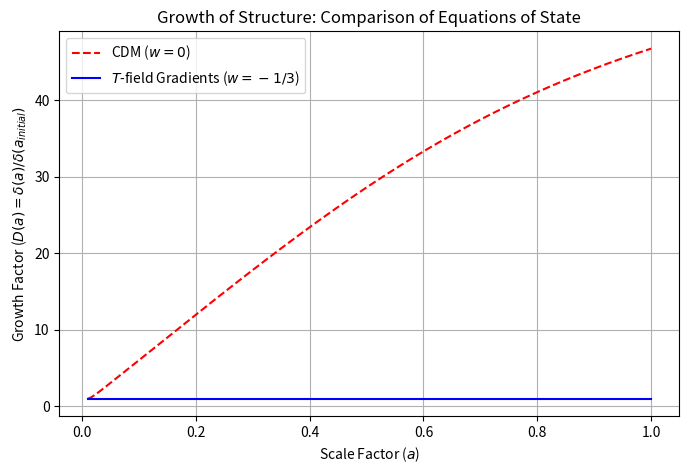

Write Python code to recreate this figure.
import numpy as np
import matplotlib.pyplot as plt
from scipy.integrate import odeint

# Define the Hubble parameter: H(a)^2 / H0^2 = Om/a^3 + Ol
def H2_over_H02(a, Om=0.3):
    Ol = 1 - Om
    return Om / a**3 + Ol

# Define the growth equation for a component with equation of state w
def growth_equation(y, a, w, Om):
    delta, ddelta_da = y
    # Convert derivatives wrt a to derivatives wrt time
    # Second order ODE: d²δ/da² + [dlnH/da + 3/a] dδ/da - [3/2 Om(a) (1-w)(1+3w) / (a^5 H(a)^2/H0^2)] δ = 0
    H2 = H2_over_H02(a, Om)
    dlnH_da = ( -3*Om/(a**4) ) / (2 * H2) # Derivative of ln(H) wrt a
    coefficient = (3/2) * Om * (1 - w) * (1 + 3*w) / (a**5 * H2)
    d2delta_da2 = - (dlnH_da + 3/a) * ddelta_da + coefficient * delta
    return [ddelta_da, d2delta_da2]

# Integration parameters
a_initial = 0.01
a_final = 1.0
a_values = np.linspace(a_initial, a_final, 1000)

# Initial conditions: delta=1, ddelta/da=0 at a_initial
y_initial = [1, 0]

# Integrate for w = 0 (CDM)
solution_cdm = odeint(growth_equation, y_initial, a_values, args=(0.0, 0.3))
delta_cdm = solution_cdm[:, 0]
D_cdm = delta_cdm / delta_cdm[0] # Growth factor D(a) = δ(a)/δ(initial)

# Integrate for w = -1/3 (T-field gradient energy)
solution_w = odeint(growth_equation, y_initial, a_values, args=(-1/3, 0.3))
delta_w = solution_w[:, 0]
D_w = delta_w / delta_w[0] # Growth factor D(a)

# Plot
plt.figure(figsize=(8, 5))
plt.plot(a_values, D_cdm, 'r--', label='CDM ($w=0$)')
plt.plot(a_values, D_w, 'b-', label='$T$-field Gradients ($w=-1/3$)')
plt.xlabel('Scale Factor ($a$)')
plt.ylabel('Growth Factor ($D(a) = \\delta(a)/\\delta(a_{initial})$')
plt.title('Growth of Structure: Comparison of Equations of State')
plt.legend()
plt.grid(True)
plt.show()
